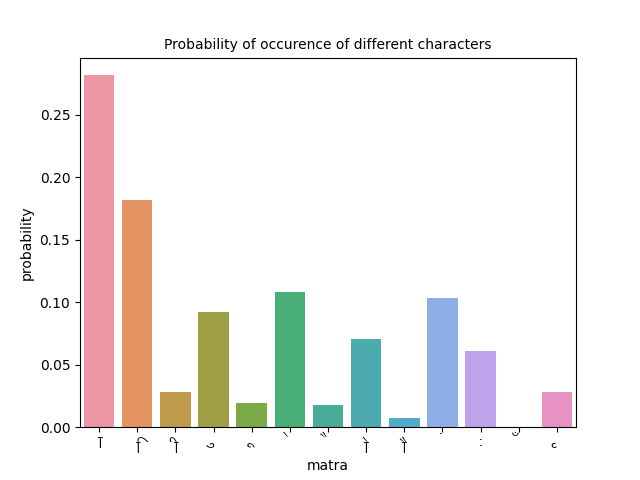

Source data for this figure (header and first rows):
matra, frequency, probability
ा, 3900, 0.2819
ि, 2515, 0.1818
ी, 386.0, 0.0279
ु, 1279, 0.09243
ू, 264.0, 0.01908
े, 1497, 0.1082
ै, 247.0, 0.01785
ो, 974.0, 0.07039
ौ, 104.0, 0.007516
ं, 1436, 0.1038
ः, 847.0, 0.06121
ँ, 3.0, 0.0002168
ृ, 385.0, 0.02782
